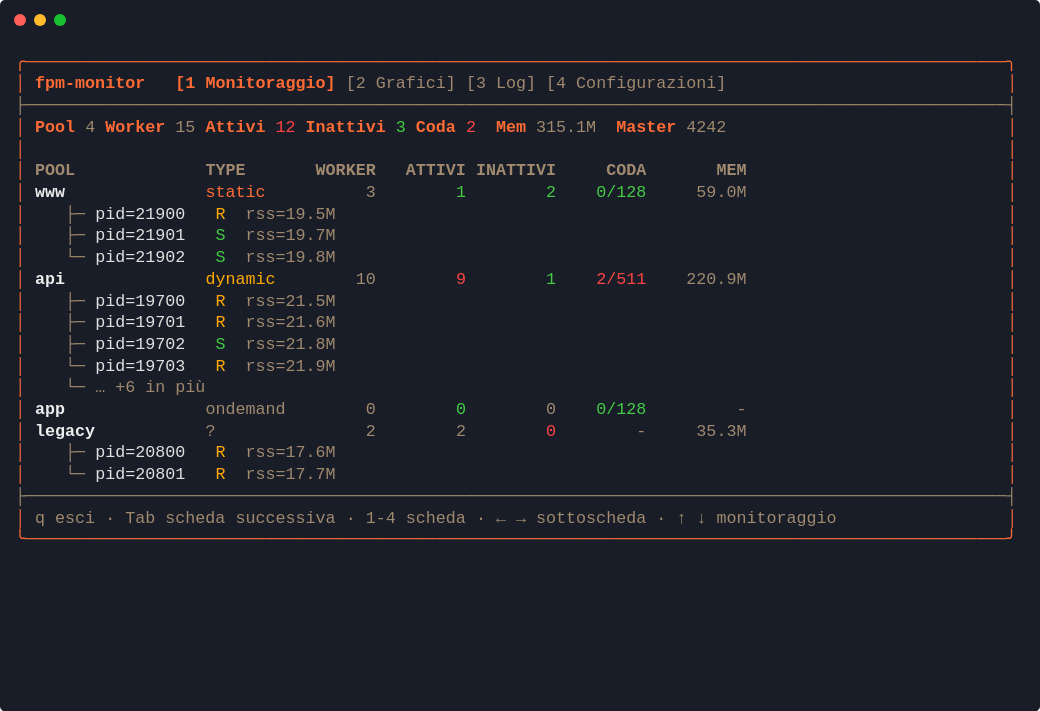
t = 0.00 s
t = 1.79 s: frame unchanged from t = 0.00 s, image omitted
t = 3.57 s: frame unchanged from t = 0.00 s, image omitted
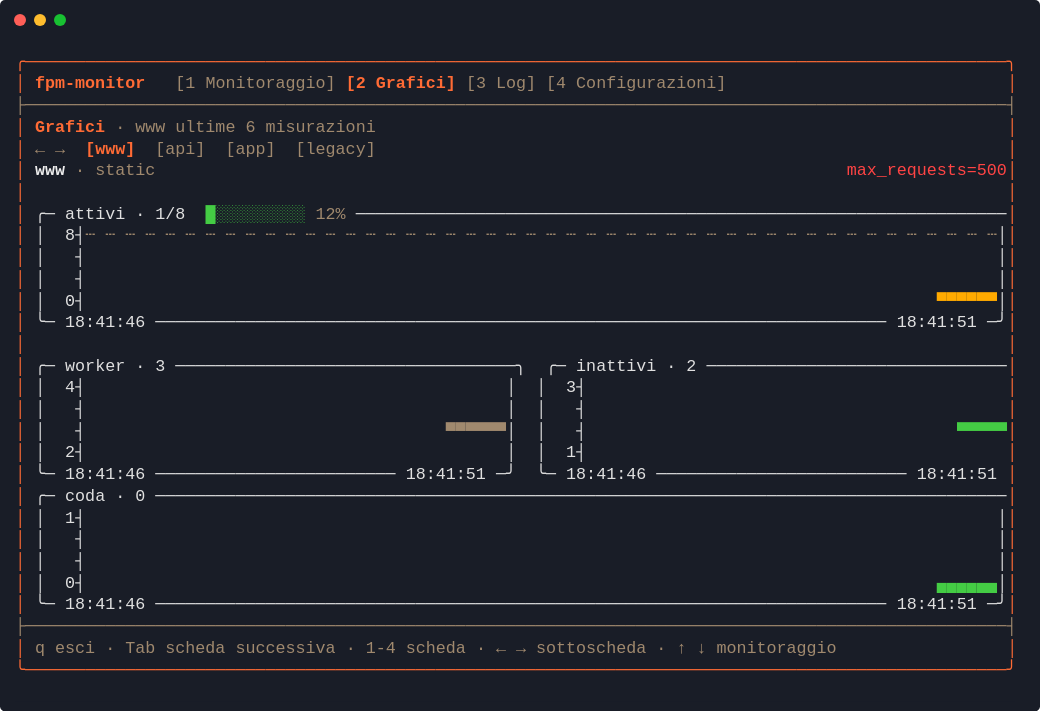
t = 5.07 s
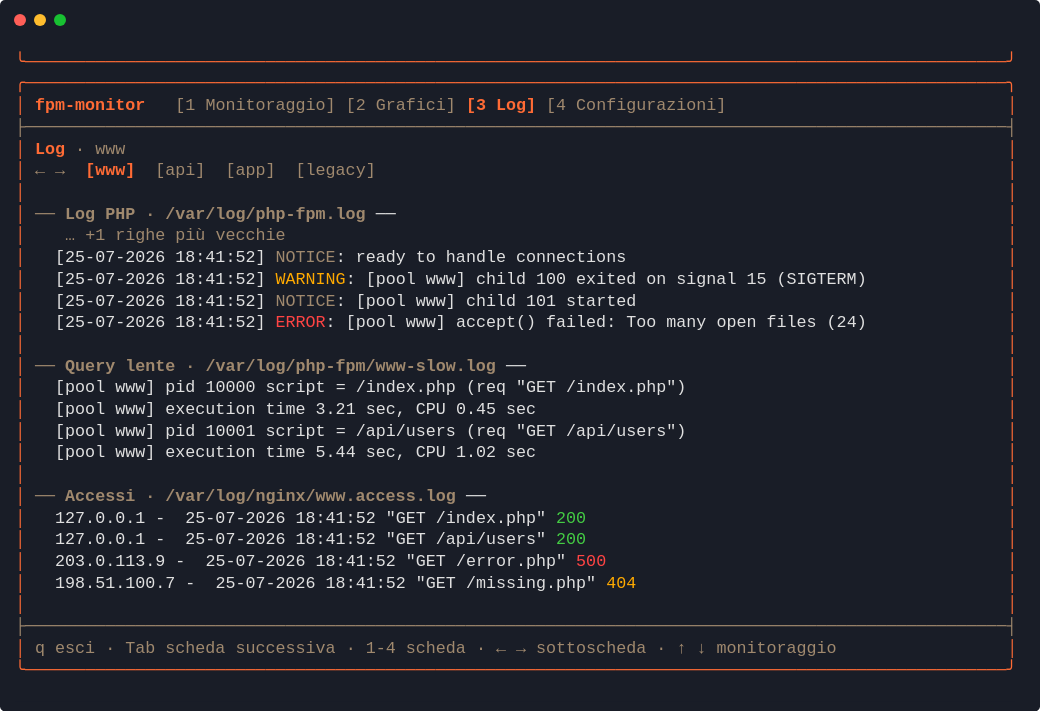
t = 6.60 s
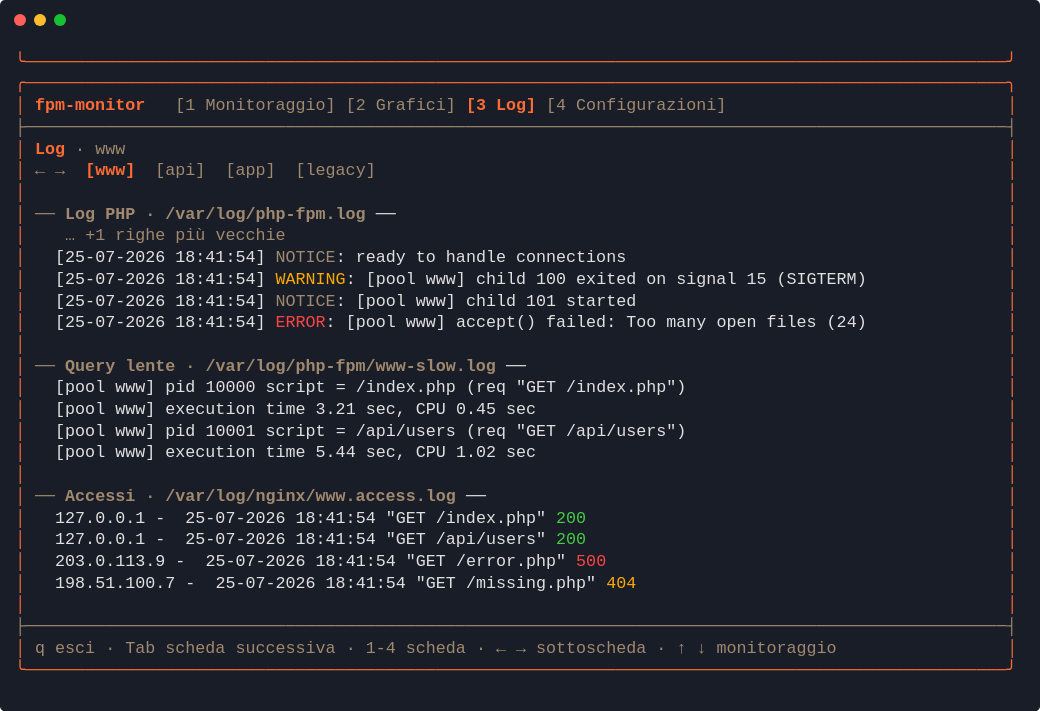
t = 8.34 s

The animated SVG that drew these frames (rendered in a browser with its animation timeline set to each time). Animation: 1 CSS @keyframes rule; frames cover the first 8.34 s, repeats indefinitely.

<svg xmlns="http://www.w3.org/2000/svg" xmlns:xlink="http://www.w3.org/1999/xlink" width="1040" height="711.3"><rect width="1040" height="711.3" rx="5" ry="5" class="a"/><svg y="0%" x="0%"><circle cx="20" cy="20" r="6" fill="#ff5f58"/><circle cx="40" cy="20" r="6" fill="#ffbd2e"/><circle cx="60" cy="20" r="6" fill="#18c132"/></svg><svg height="651.3" viewBox="0 0 100 65.13" width="1000" x="15" xmlns="http://www.w3.org/2000/svg" xmlns:xlink="http://www.w3.org/1999/xlink" y="50"><style>@keyframes q{0%{transform:translateX(-200px)}32.4%{transform:translateX(-300px)}37.1%{transform:translateX(-400px)}46%{transform:translateX(-500px)}55%{transform:translateX(-600px)}55.4%{transform:translateX(-700px)}64.2%{transform:translateX(-800px)}73.5%{transform:translateX(-900px)}77.7%{transform:translateX(-1000px)}to{transform:translateX(-1100px)}}.a{fill:rgb(25,29,39,242)}.f,.g{fill:#ff6b35;white-space:pre}.g{fill:#a0896e}.h{fill:#ff6b35;font-weight:700}.h,.i,.j,.k{white-space:pre}.i{fill:#ededed;font-weight:700}.j,.k{fill:#f44}.k{fill:#e0e0e0}.l{fill:#4c4}.l,.m,.n{white-space:pre}.m{fill:#a0896e;font-weight:700}.n{fill:#fa0}</style><g font-family="Monaco,Consolas,Menlo,'Bitstream Vera Sans Mono','Powerline Symbols',monospace" font-size="1.67"><defs><symbol id="1"><text y="1.67" class="f">╭──────────────────────────────────────────────────────────────────────────────────────────────────╮</text></symbol><symbol id="2"><text y="1.67" class="g">├──────────────────────────────────────────────────────────────────────────────────────────────────┤</text></symbol><symbol id="3"><text y="1.67" class="f">│</text><text x="99.198" y="1.67" class="f">│</text></symbol><symbol id="4"><text y="1.67" class="f">│</text><text x="2.004" y="1.67" class="g">q</text><text x="4.008" y="1.67" class="g">esci</text><text x="9.018" y="1.67" class="g">·</text><text x="11.022" y="1.67" class="g">Tab</text><text x="15.03" y="1.67" class="g">scheda</text><text x="22.044" y="1.67" class="g">successiva</text><text x="33.066" y="1.67" class="g">·</text><text x="35.07" y="1.67" class="g">1-4</text><text x="39.078" y="1.67" class="g">scheda</text><text x="46.092" y="1.67" class="g">·</text><text x="48.096" y="1.67" class="g">←</text><text x="50.1" y="1.67" class="g">→</text><text x="52.104" y="1.67" class="g">sottoscheda</text><text x="64.128" y="1.67" class="g">·</text><text x="66.132" y="1.67" class="g">↑</text><text x="68.136" y="1.67" class="g">↓</text><text x="70.14" y="1.67" class="g">monitoraggio</text><text x="99.198" y="1.67" class="f">│</text></symbol><symbol id="5"><text y="1.67" class="f">╰──────────────────────────────────────────────────────────────────────────────────────────────────╯</text></symbol><symbol id="6"><text y="1.67" class="f">│</text><text x="2.004" y="1.67" class="h">fpm-monitor</text><text x="16.032" y="1.67" class="g">[1</text><text x="19.038" y="1.67" class="g">Monitoraggio]</text><text x="33.066" y="1.67" class="h">[2</text><text x="36.072" y="1.67" class="h">Grafici]</text><text x="45.09" y="1.67" class="g">[3</text><text x="48.096" y="1.67" class="g">Log]</text><text x="53.106" y="1.67" class="g">[4</text><text x="56.112" y="1.67" class="g">Configurazioni]</text><text x="99.198" y="1.67" class="f">│</text></symbol><symbol id="7"><text y="1.67" class="f">│</text><text x="2.004" y="1.67" class="g">←</text><text x="4.008" y="1.67" class="g">→</text><text x="7.014" y="1.67" class="h">[www]</text><text x="14.028" y="1.67" class="g">[api]</text><text x="21.042" y="1.67" class="g">[app]</text><text x="28.056" y="1.67" class="g">[legacy]</text><text x="99.198" y="1.67" class="f">│</text></symbol><symbol id="8"><text y="1.67" class="f">│</text><text x="2.004" y="1.67" class="i">www</text><text x="6.012" y="1.67" class="g">·</text><text x="8.016" y="1.67" class="g">static</text><text x="83.166" y="1.67" class="j">max_requests=500</text><text x="99.198" y="1.67" class="f">│</text></symbol><symbol id="9"><text y="1.67" class="f">│</text><text x="2.004" y="1.67" class="k">╭─</text><text x="5.01" y="1.67" class="k">attivi</text><text x="12.024" y="1.67" class="k">·</text><text x="14.028" y="1.67" class="k">1/8</text><text x="19.038" y="1.67" class="l">█░░░░░░░░░</text><text x="30.06" y="1.67" class="g">12%</text><text x="34.068" y="1.67" class="k">─────────────────────────────────────────────────────────────────</text><text x="99.198" y="1.67" class="f">│</text></symbol><symbol id="10"><text y="1.67" class="f">│</text><text x="2.004" y="1.67" class="k">│</text><text x="5.01" y="1.67" class="k">8┤</text><text x="7.014" y="1.67" class="g">┄</text><text x="9.018" y="1.67" class="g">┄</text><text x="11.022" y="1.67" class="g">┄</text><text x="13.026" y="1.67" class="g">┄</text><text x="15.03" y="1.67" class="g">┄</text><text x="17.034" y="1.67" class="g">┄</text><text x="19.038" y="1.67" class="g">┄</text><text x="21.042" y="1.67" class="g">┄</text><text x="23.046" y="1.67" class="g">┄</text><text x="25.05" y="1.67" class="g">┄</text><text x="27.054" y="1.67" class="g">┄</text><text x="29.058" y="1.67" class="g">┄</text><text x="31.062" y="1.67" class="g">┄</text><text x="33.066" y="1.67" class="g">┄</text><text x="35.07" y="1.67" class="g">┄</text><text x="37.074" y="1.67" class="g">┄</text><text x="39.078" y="1.67" class="g">┄</text><text x="41.082" y="1.67" class="g">┄</text><text x="43.086" y="1.67" class="g">┄</text><text x="45.09" y="1.67" class="g">┄</text><text x="47.094" y="1.67" class="g">┄</text><text x="49.098" y="1.67" class="g">┄</text><text x="51.102" y="1.67" class="g">┄</text><text x="53.106" y="1.67" class="g">┄</text><text x="55.11" y="1.67" class="g">┄</text><text x="57.114" y="1.67" class="g">┄</text><text x="59.118" y="1.67" class="g">┄</text><text x="61.122" y="1.67" class="g">┄</text><text x="63.126" y="1.67" class="g">┄</text><text x="65.13" y="1.67" class="g">┄</text><text x="67.134" y="1.67" class="g">┄</text><text x="69.138" y="1.67" class="g">┄</text><text x="71.142" y="1.67" class="g">┄</text><text x="73.146" y="1.67" class="g">┄</text><text x="75.15" y="1.67" class="g">┄</text><text x="77.154" y="1.67" class="g">┄</text><text x="79.158" y="1.67" class="g">┄</text><text x="81.162" y="1.67" class="g">┄</text><text x="83.166" y="1.67" class="g">┄</text><text x="85.17" y="1.67" class="g">┄</text><text x="87.174" y="1.67" class="g">┄</text><text x="89.178" y="1.67" class="g">┄</text><text x="91.182" y="1.67" class="g">┄</text><text x="93.186" y="1.67" class="g">┄</text><text x="95.19" y="1.67" class="g">┄</text><text x="97.194" y="1.67" class="g">┄</text><text x="98.196" y="1.67" class="k">│</text><text x="99.198" y="1.67" class="f">│</text></symbol><symbol id="11"><text y="1.67" class="f">│</text><text x="2.004" y="1.67" class="k">│</text><text x="6.012" y="1.67" class="k">┤</text><text x="98.196" y="1.67" class="k">│</text><text x="99.198" y="1.67" class="f">│</text></symbol><symbol id="12"><text y="1.67" class="f">│</text><text x="2.004" y="1.67" class="k">╰─</text><text x="5.01" y="1.67" class="k">18:41:46</text><text x="14.028" y="1.67" class="k">─────────────────────────────────────────────────────────────────────────</text><text x="88.176" y="1.67" class="k">18:41:49</text><text x="97.194" y="1.67" class="k">─╯</text><text x="99.198" y="1.67" class="f">│</text></symbol><symbol id="13"><text y="1.67" class="f">│</text><text x="2.004" y="1.67" class="k">╭─</text><text x="5.01" y="1.67" class="k">worker</text><text x="12.024" y="1.67" class="k">·</text><text x="14.028" y="1.67" class="k">3</text><text x="16.032" y="1.67" class="k">──────────────────────────────────╮</text><text x="53.106" y="1.67" class="k">╭─</text><text x="56.112" y="1.67" class="k">inattivi</text><text x="65.13" y="1.67" class="k">·</text><text x="67.134" y="1.67" class="k">2</text><text x="69.138" y="1.67" class="k">──────────────────────────────</text><text x="99.198" y="1.67" class="f">│</text></symbol><symbol id="14"><text y="1.67" class="f">│</text><text x="2.004" y="1.67" class="k">│</text><text x="5.01" y="1.67" class="k">4┤</text><text x="49.098" y="1.67" class="k">│</text><text x="52.104" y="1.67" class="k">│</text><text x="55.11" y="1.67" class="k">3┤</text><text x="99.198" y="1.67" class="f">│</text></symbol><symbol id="15"><text y="1.67" class="f">│</text><text x="2.004" y="1.67" class="k">│</text><text x="6.012" y="1.67" class="k">┤</text><text x="49.098" y="1.67" class="k">│</text><text x="52.104" y="1.67" class="k">│</text><text x="56.112" y="1.67" class="k">┤</text><text x="99.198" y="1.67" class="f">│</text></symbol><symbol id="16"><text y="1.67" class="f">│</text><text x="2.004" y="1.67" class="k">│</text><text x="5.01" y="1.67" class="k">2┤</text><text x="49.098" y="1.67" class="k">│</text><text x="52.104" y="1.67" class="k">│</text><text x="55.11" y="1.67" class="k">1┤</text><text x="99.198" y="1.67" class="f">│</text></symbol><symbol id="17"><text y="1.67" class="f">│</text><text x="2.004" y="1.67" class="k">╭─</text><text x="5.01" y="1.67" class="k">coda</text><text x="10.02" y="1.67" class="k">·</text><text x="12.024" y="1.67" class="k">0</text><text x="14.028" y="1.67" class="k">─────────────────────────────────────────────────────────────────────────────────────</text><text x="99.198" y="1.67" class="f">│</text></symbol><symbol id="18"><text y="1.67" class="f">│</text><text x="2.004" y="1.67" class="k">│</text><text x="5.01" y="1.67" class="k">1┤</text><text x="98.196" y="1.67" class="k">│</text><text x="99.198" y="1.67" class="f">│</text></symbol><symbol id="19"><text y="1.67" class="f">│</text><text x="2.004" y="1.67" class="k">╰─</text><text x="5.01" y="1.67" class="k">18:41:46</text><text x="14.028" y="1.67" class="k">─────────────────────────────────────────────────────────────────────────</text><text x="88.176" y="1.67" class="k">18:41:50</text><text x="97.194" y="1.67" class="k">─╯</text><text x="99.198" y="1.67" class="f">│</text></symbol><symbol id="20"><text y="1.67" class="f">│</text><text x="2.004" y="1.67" class="k">╰─</text><text x="5.01" y="1.67" class="k">18:41:46</text><text x="14.028" y="1.67" class="k">─────────────────────────────────────────────────────────────────────────</text><text x="88.176" y="1.67" class="k">18:41:51</text><text x="97.194" y="1.67" class="k">─╯</text><text x="99.198" y="1.67" class="f">│</text></symbol><symbol id="21"><text y="1.67" class="f">│</text><text x="2.004" y="1.67" class="h">fpm-monitor</text><text x="16.032" y="1.67" class="g">[1</text><text x="19.038" y="1.67" class="g">Monitoraggio]</text><text x="33.066" y="1.67" class="g">[2</text><text x="36.072" y="1.67" class="g">Grafici]</text><text x="45.09" y="1.67" class="h">[3</text><text x="48.096" y="1.67" class="h">Log]</text><text x="53.106" y="1.67" class="g">[4</text><text x="56.112" y="1.67" class="g">Configurazioni]</text><text x="99.198" y="1.67" class="f">│</text></symbol><symbol id="22"><text y="1.67" class="f">│</text><text x="2.004" y="1.67" class="h">Log</text><text x="6.012" y="1.67" class="g">·</text><text x="8.016" y="1.67" class="g">www</text><text x="99.198" y="1.67" class="f">│</text></symbol><symbol id="23"><text y="1.67" class="f">│</text><text x="2.004" y="1.67" class="m">──</text><text x="5.01" y="1.67" class="m">Log</text><text x="9.018" y="1.67" class="m">PHP</text><text x="13.026" y="1.67" class="m">·</text><text x="15.03" y="1.67" class="m">/var/log/php-fpm.log</text><text x="36.072" y="1.67" class="k">──</text><text x="99.198" y="1.67" class="f">│</text></symbol><symbol id="24"><text y="1.67" class="f">│</text><text x="5.01" y="1.67" class="g">…</text><text x="7.014" y="1.67" class="g">+1</text><text x="10.02" y="1.67" class="g">righe</text><text x="16.032" y="1.67" class="g">più</text><text x="20.04" y="1.67" class="g">vecchie</text><text x="99.198" y="1.67" class="f">│</text></symbol><symbol id="25"><text y="1.67" class="f">│</text><text x="2.004" y="1.67" class="m">──</text><text x="5.01" y="1.67" class="m">Query</text><text x="11.022" y="1.67" class="m">lente</text><text x="17.034" y="1.67" class="m">·</text><text x="19.038" y="1.67" class="m">/var/log/php-fpm/www-slow.log</text><text x="49.098" y="1.67" class="k">──</text><text x="99.198" y="1.67" class="f">│</text></symbol><symbol id="26"><text y="1.67" class="f">│</text><text x="4.008" y="1.67" class="k">[pool</text><text x="10.02" y="1.67" class="k">www]</text><text x="15.03" y="1.67" class="k">pid</text><text x="19.038" y="1.67" class="k">10000</text><text x="25.05" y="1.67" class="k">script</text><text x="32.064" y="1.67" class="k">=</text><text x="34.068" y="1.67" class="k">/index.php</text><text x="45.09" y="1.67" class="k">(req</text><text x="50.1" y="1.67" class="k">&quot;GET</text><text x="55.11" y="1.67" class="k">/index.php&quot;)</text><text x="99.198" y="1.67" class="f">│</text></symbol><symbol id="27"><text y="1.67" class="f">│</text><text x="4.008" y="1.67" class="k">[pool</text><text x="10.02" y="1.67" class="k">www]</text><text x="15.03" y="1.67" class="k">execution</text><text x="25.05" y="1.67" class="k">time</text><text x="30.06" y="1.67" class="k">3.21</text><text x="35.07" y="1.67" class="k">sec,</text><text x="40.08" y="1.67" class="k">CPU</text><text x="44.088" y="1.67" class="k">0.45</text><text x="49.098" y="1.67" class="k">sec</text><text x="99.198" y="1.67" class="f">│</text></symbol><symbol id="28"><text y="1.67" class="f">│</text><text x="4.008" y="1.67" class="k">[pool</text><text x="10.02" y="1.67" class="k">www]</text><text x="15.03" y="1.67" class="k">pid</text><text x="19.038" y="1.67" class="k">10001</text><text x="25.05" y="1.67" class="k">script</text><text x="32.064" y="1.67" class="k">=</text><text x="34.068" y="1.67" class="k">/api/users</text><text x="45.09" y="1.67" class="k">(req</text><text x="50.1" y="1.67" class="k">&quot;GET</text><text x="55.11" y="1.67" class="k">/api/users&quot;)</text><text x="99.198" y="1.67" class="f">│</text></symbol><symbol id="29"><text y="1.67" class="f">│</text><text x="4.008" y="1.67" class="k">[pool</text><text x="10.02" y="1.67" class="k">www]</text><text x="15.03" y="1.67" class="k">execution</text><text x="25.05" y="1.67" class="k">time</text><text x="30.06" y="1.67" class="k">5.44</text><text x="35.07" y="1.67" class="k">sec,</text><text x="40.08" y="1.67" class="k">CPU</text><text x="44.088" y="1.67" class="k">1.02</text><text x="49.098" y="1.67" class="k">sec</text><text x="99.198" y="1.67" class="f">│</text></symbol><symbol id="30"><text y="1.67" class="f">│</text><text x="2.004" y="1.67" class="m">──</text><text x="5.01" y="1.67" class="m">Accessi</text><text x="13.026" y="1.67" class="m">·</text><text x="15.03" y="1.67" class="m">/var/log/nginx/www.access.log</text><text x="45.09" y="1.67" class="k">──</text><text x="99.198" y="1.67" class="f">│</text></symbol><symbol id="31"><text y="1.67" class="f">│</text><text x="4.008" y="1.67" class="k">[25-07-2026</text><text x="16.032" y="1.67" class="k">18:41:54]</text><text x="26.052" y="1.67" class="j">ERROR</text><text x="31.062" y="1.67" class="k">:</text><text x="33.066" y="1.67" class="k">[pool</text><text x="39.078" y="1.67" class="k">www]</text><text x="44.088" y="1.67" class="k">accept()</text><text x="53.106" y="1.67" class="k">failed:</text><text x="61.122" y="1.67" class="k">Too</text><text x="65.13" y="1.67" class="k">many</text><text x="70.14" y="1.67" class="k">open</text><text x="75.15" y="1.67" class="k">files</text><text x="81.162" y="1.67" class="k">(24)</text><text x="99.198" y="1.67" class="f">│</text></symbol><symbol id="32"><text y="1.67" class="f">│</text><text x="4.008" y="1.67" class="k">127.0.0.1</text><text x="14.028" y="1.67" class="k">-</text><text x="17.034" y="1.67" class="k">25-07-2026</text><text x="28.056" y="1.67" class="k">18:41:54</text><text x="37.074" y="1.67" class="k">&quot;GET</text><text x="42.084" y="1.67" class="k">/index.php&quot;</text><text x="54.108" y="1.67" class="l">200</text><text x="99.198" y="1.67" class="f">│</text></symbol><symbol id="33"><text y="1.67" class="f">│</text><text x="4.008" y="1.67" class="k">127.0.0.1</text><text x="14.028" y="1.67" class="k">-</text><text x="17.034" y="1.67" class="k">25-07-2026</text><text x="28.056" y="1.67" class="k">18:41:54</text><text x="37.074" y="1.67" class="k">&quot;GET</text><text x="42.084" y="1.67" class="k">/api/users&quot;</text><text x="54.108" y="1.67" class="l">200</text><text x="99.198" y="1.67" class="f">│</text></symbol><symbol id="34"><text y="1.67" class="f">│</text><text x="4.008" y="1.67" class="k">203.0.113.9</text><text x="16.032" y="1.67" class="k">-</text><text x="19.038" y="1.67" class="k">25-07-2026</text><text x="30.06" y="1.67" class="k">18:41:54</text><text x="39.078" y="1.67" class="k">&quot;GET</text><text x="44.088" y="1.67" class="k">/error.php&quot;</text><text x="56.112" y="1.67" class="j">500</text><text x="99.198" y="1.67" class="f">│</text></symbol><symbol id="35"><text y="1.67" class="f">│</text><text x="4.008" y="1.67" class="k">198.51.100.7</text><text x="17.034" y="1.67" class="k">-</text><text x="20.04" y="1.67" class="k">25-07-2026</text><text x="31.062" y="1.67" class="k">18:41:54</text><text x="40.08" y="1.67" class="k">&quot;GET</text><text x="45.09" y="1.67" class="k">/missing.php&quot;</text><text x="59.118" y="1.67" class="n">404</text><text x="99.198" y="1.67" class="f">│</text></symbol><symbol id="36"><text y="1.67" class="f">│</text><text x="2.004" y="1.67" class="h">fpm-monitor</text><text x="16.032" y="1.67" class="g">[1</text><text x="19.038" y="1.67" class="g">Monitoraggio]</text><text x="33.066" y="1.67" class="g">[2</text><text x="36.072" y="1.67" class="g">Grafici]</text><text x="45.09" y="1.67" class="g">[3</text><text x="48.096" y="1.67" class="g">Log]</text><text x="53.106" y="1.67" class="h">[4</text><text x="56.112" y="1.67" class="h">Configurazioni]</text><text x="99.198" y="1.67" class="f">│</text></symbol><symbol id="37"><text y="1.67" class="f">│</text><text x="2.004" y="1.67" class="h">Configurazioni</text><text x="17.034" y="1.67" class="h">pool</text><text x="99.198" y="1.67" class="f">│</text></symbol><symbol id="38"><text y="1.67" class="f">│</text><text x="2.004" y="1.67" class="g">←</text><text x="4.008" y="1.67" class="g">→</text><text x="7.014" y="1.67" class="h">[global]</text><text x="17.034" y="1.67" class="g">[api]</text><text x="24.048" y="1.67" class="g">[app]</text><text x="31.062" y="1.67" class="g">[www]</text><text x="99.198" y="1.67" class="f">│</text></symbol><symbol id="39"><text y="1.67" class="f">│</text><text x="2.004" y="1.67" class="m">──</text><text x="5.01" y="1.67" class="m">global</text><text x="12.024" y="1.67" class="m">──</text><text x="99.198" y="1.67" class="f">│</text></symbol><symbol id="40"><text y="1.67" class="f">│</text><text x="4.008" y="1.67" class="g">pid.file</text><text x="13.026" y="1.67" class="k">=</text><text x="15.03" y="1.67" class="k">/run/php-fpm.pid</text><text x="99.198" y="1.67" class="f">│</text></symbol><symbol id="a"><path fill="transparent" d="M0 0h100v30H0z"/></symbol><symbol id="b"><path fill="#929292" d="M0 0h1.102v2.171H0z"/></symbol></defs><path class="a" d="M0 0h100v65.13H0z"/><g style="animation-duration:11.028s;animation-iteration-count:infinite;animation-name:q;animation-timing-function:steps(1,end)"><svg width="1200"><svg><use xlink:href="#a"/><use xlink:href="#b" x="-.004"/></svg><svg x="100"><use xlink:href="#a"/></svg><svg x="200"><use xlink:href="#a"/><use xlink:href="#1"/><text y="3.841" class="f">│</text><text x="2.004" y="3.841" class="h">fpm-monitor</text><text x="16.032" y="3.841" class="h">[1</text><text x="19.038" y="3.841" class="h">Monitoraggio]</text><text x="33.066" y="3.841" class="g">[2</text><text x="36.072" y="3.841" class="g">Grafici]</text><text x="45.09" y="3.841" class="g">[3</text><text x="48.096" y="3.841" class="g">Log]</text><text x="53.106" y="3.841" class="g">[4</text><text x="56.112" y="3.841" class="g">Configurazioni]</text><text x="99.198" y="3.841" class="f">│</text><use xlink:href="#2" y="4.342"/><text y="8.183" class="f">│</text><text x="2.004" y="8.183" class="h">Pool</text><text x="7.014" y="8.183" class="g">4</text><text x="9.018" y="8.183" class="h">Worker</text><text x="16.032" y="8.183" class="g">15</text><text x="19.038" y="8.183" class="h">Attivi</text><text x="26.052" y="8.183" class="j">12</text><text x="29.058" y="8.183" class="h">Inattivi</text><text x="38.076" y="8.183" class="l">3</text><text x="40.08" y="8.183" class="h">Coda</text><text x="45.09" y="8.183" class="j">2</text><text x="48.096" y="8.183" class="h">Mem</text><text x="52.104" y="8.183" class="g">315.1M</text><text x="60.12" y="8.183" class="h">Master</text><text x="67.134" y="8.183" class="g">4242</text><text x="99.198" y="8.183" class="f">│</text><use xlink:href="#3" y="8.684"/><text y="12.525" class="f">│</text><text x="2.004" y="12.525" class="m">POOL</text><text x="19.038" y="12.525" class="m">TYPE</text><text x="30.06" y="12.525" class="m">WORKER</text><text x="39.078" y="12.525" class="m">ATTIVI</text><text x="46.092" y="12.525" class="m">INATTIVI</text><text x="59.118" y="12.525" class="m">CODA</text><text x="70.14" y="12.525" class="m">MEM</text><text x="99.198" y="12.525" class="f">│</text><text y="14.696" class="f">│</text><text x="2.004" y="14.696" class="i">www</text><text x="19.038" y="14.696" class="f">static</text><text x="35.07" y="14.696" class="g">3</text><text x="44.088" y="14.696" class="l">1</text><text x="53.106" y="14.696" class="l">2</text><text x="58.116" y="14.696" class="l">0/128</text><text x="68.136" y="14.696" class="g">59.0M</text><text x="99.198" y="14.696" class="f">│</text><text y="16.867" class="f">│</text><text x="5.01" y="16.867" class="g">├─</text><text x="8.016" y="16.867" class="k">pid=21900</text><text x="20.04" y="16.867" class="n">R</text><text x="23.046" y="16.867" class="g">rss=19.5M</text><text x="99.198" y="16.867" class="f">│</text><text y="19.038" class="f">│</text><text x="5.01" y="19.038" class="g">├─</text><text x="8.016" y="19.038" class="k">pid=21901</text><text x="20.04" y="19.038" class="l">S</text><text x="23.046" y="19.038" class="g">rss=19.7M</text><text x="99.198" y="19.038" class="f">│</text><text y="21.209" class="f">│</text><text x="5.01" y="21.209" class="g">└─</text><text x="8.016" y="21.209" class="k">pid=21902</text><text x="20.04" y="21.209" class="l">S</text><text x="23.046" y="21.209" class="g">rss=19.8M</text><text x="99.198" y="21.209" class="f">│</text><text y="23.38" class="f">│</text><text x="2.004" y="23.38" class="i">api</text><text x="19.038" y="23.38" class="n">dynamic</text><text x="34.068" y="23.38" class="g">10</text><text x="44.088" y="23.38" class="j">9</text><text x="53.106" y="23.38" class="l">1</text><text x="58.116" y="23.38" class="j">2/511</text><text x="67.134" y="23.38" class="g">220.9M</text><text x="99.198" y="23.38" class="f">│</text><text y="25.551" class="f">│</text><text x="5.01" y="25.551" class="g">├─</text><text x="8.016" y="25.551" class="k">pid=19700</text><text x="20.04" y="25.551" class="n">R</text><text x="23.046" y="25.551" class="g">rss=21.5M</text><text x="99.198" y="25.551" class="f">│</text><text y="27.722" class="f">│</text><text x="5.01" y="27.722" class="g">├─</text><text x="8.016" y="27.722" class="k">pid=19701</text><text x="20.04" y="27.722" class="n">R</text><text x="23.046" y="27.722" class="g">rss=21.6M</text><text x="99.198" y="27.722" class="f">│</text><text y="29.893" class="f">│</text><text x="5.01" y="29.893" class="g">├─</text><text x="8.016" y="29.893" class="k">pid=19702</text><text x="20.04" y="29.893" class="l">S</text><text x="23.046" y="29.893" class="g">rss=21.8M</text><text x="99.198" y="29.893" class="f">│</text><text y="32.064" class="f">│</text><text x="5.01" y="32.064" class="g">└─</text><text x="8.016" y="32.064" class="k">pid=19703</text><text x="20.04" y="32.064" class="n">R</text><text x="23.046" y="32.064" class="g">rss=21.9M</text><text x="99.198" y="32.064" class="f">│</text><text y="34.235" class="f">│</text><text x="5.01" y="34.235" class="g">└─</text><text x="8.016" y="34.235" class="g">…</text><text x="10.02" y="34.235" class="g">+6</text><text x="13.026" y="34.235" class="g">in</text><text x="16.032" y="34.235" class="g">più</text><text x="99.198" y="34.235" class="f">│</text><text y="36.406" class="f">│</text><text x="2.004" y="36.406" class="i">app</text><text x="19.038" y="36.406" class="g">ondemand</text><text x="35.07" y="36.406" class="g">0</text><text x="44.088" y="36.406" class="l">0</text><text x="53.106" y="36.406" class="g">0</text><text x="58.116" y="36.406" class="l">0/128</text><text x="72.144" y="36.406" class="g">-</text><text x="99.198" y="36.406" class="f">│</text><text y="38.577" class="f">│</text><text x="2.004" y="38.577" class="i">legacy</text><text x="19.038" y="38.577" class="g">?</text><text x="35.07" y="38.577" class="g">2</text><text x="44.088" y="38.577" class="g">2</text><text x="53.106" y="38.577" class="j">0</text><text x="62.124" y="38.577" class="g">-</text><text x="68.136" y="38.577" class="g">35.3M</text><text x="99.198" y="38.577" class="f">│</text><text y="40.748" class="f">│</text><text x="5.01" y="40.748" class="g">├─</text><text x="8.016" y="40.748" class="k">pid=20800</text><text x="20.04" y="40.748" class="n">R</text><text x="23.046" y="40.748" class="g">rss=17.6M</text><text x="99.198" y="40.748" class="f">│</text><text y="42.919" class="f">│</text><text x="5.01" y="42.919" class="g">└─</text><text x="8.016" y="42.919" class="k">pid=20801</text><text x="20.04" y="42.919" class="n">R</text><text x="23.046" y="42.919" class="g">rss=17.7M</text><text x="99.198" y="42.919" class="f">│</text><use xlink:href="#2" y="43.42"/><use xlink:href="#4" y="45.591"/><use xlink:href="#5" y="47.762"/></svg><svg x="300"><use xlink:href="#a"/><use xlink:href="#1"/><use xlink:href="#6" y="2.171"/><use xlink:href="#2" y="4.342"/><text y="8.183" class="f">│</text><text x="2.004" y="8.183" class="h">Grafici</text><text x="10.02" y="8.183" class="g">·</text><text x="12.024" y="8.183" class="g">www</text><text x="16.032" y="8.183" class="g">ultime</text><text x="23.046" y="8.183" class="g">4</text><text x="25.05" y="8.183" class="g">misurazioni</text><text x="99.198" y="8.183" class="f">│</text><use xlink:href="#7" y="8.684"/><use xlink:href="#8" y="10.855"/><use xlink:href="#3" y="13.026"/><use xlink:href="#9" y="15.197"/><use xlink:href="#10" y="17.368"/><use xlink:href="#11" y="19.539"/><use xlink:href="#11" y="21.71"/><text y="25.551" class="f">│</text><text x="2.004" y="25.551" class="k">│</text><text x="5.01" y="25.551" class="k">0┤</text><text x="94.188" y="25.551" class="n">▀▀▀▀</text><text x="98.196" y="25.551" class="k">│</text><text x="99.198" y="25.551" class="f">│</text><use xlink:href="#12" y="26.052"/><use xlink:href="#3" y="28.223"/><use xlink:href="#13" y="30.394"/><use xlink:href="#14" y="32.565"/><use xlink:href="#15" y="34.736"/><text y="38.577" class="f">│</text><text x="2.004" y="38.577" class="k">│</text><text x="6.012" y="38.577" class="k">┤</text><text x="45.09" y="38.577" class="g">▀▀▀▀</text><text x="49.098" y="38.577" class="k">│</text><text x="52.104" y="38.577" class="k">│</text><text x="56.112" y="38.577" class="k">┤</text><text x="96.192" y="38.577" class="l">▀▀▀</text><text x="99.198" y="38.577" class="f">│</text><use xlink:href="#16" y="39.078"/><text y="42.919" class="f">│</text><text x="2.004" y="42.919" class="k">╰─</text><text x="5.01" y="42.919" class="k">18:41:46</text><text x="14.028" y="42.919" class="k">────────────────────────</text><text x="39.078" y="42.919" class="k">18:41:49</text><text x="48.096" y="42.919" class="k">─╯</text><text x="52.104" y="42.919" class="k">╰─</text><text x="55.11" y="42.919" class="k">18:41:46</text><text x="64.128" y="42.919" class="k">─────────────────────────</text><text x="90.18" y="42.919" class="k">18:41:49</text><text x="99.198" y="42.919" class="f">│</text><use xlink:href="#17" y="43.42"/><use xlink:href="#18" y="45.591"/><use xlink:href="#11" y="47.762"/><use xlink:href="#11" y="49.933"/><text y="53.774" class="f">│</text><text x="2.004" y="53.774" class="k">│</text><text x="5.01" y="53.774" class="k">0┤</text><text x="94.188" y="53.774" class="l">▄▄▄▄</text><text x="98.196" y="53.774" class="k">│</text><text x="99.198" y="53.774" class="f">│</text><use xlink:href="#12" y="54.275"/><use xlink:href="#2" y="56.446"/><use xlink:href="#4" y="58.617"/><use xlink:href="#5" y="60.788"/></svg><svg x="400"><use xlink:href="#a"/><use xlink:href="#1"/><use xlink:href="#6" y="2.171"/><use xlink:href="#2" y="4.342"/><text y="8.183" class="f">│</text><text x="2.004" y="8.183" class="h">Grafici</text><text x="10.02" y="8.183" class="g">·</text><text x="12.024" y="8.183" class="g">www</text><text x="16.032" y="8.183" class="g">ultime</text><text x="23.046" y="8.183" class="g">5</text><text x="25.05" y="8.183" class="g">misurazioni</text><text x="99.198" y="8.183" class="f">│</text><use xlink:href="#7" y="8.684"/><use xlink:href="#8" y="10.855"/><use xlink:href="#3" y="13.026"/><use xlink:href="#9" y="15.197"/><use xlink:href="#10" y="17.368"/><use xlink:href="#11" y="19.539"/><use xlink:href="#11" y="21.71"/><text y="25.551" class="f">│</text><text x="2.004" y="25.551" class="k">│</text><text x="5.01" y="25.551" class="k">0┤</text><text x="93.186" y="25.551" class="n">▀▀▀▀▀</text><text x="98.196" y="25.551" class="k">│</text><text x="99.198" y="25.551" class="f">│</text><use xlink:href="#19" y="26.052"/><use xlink:href="#3" y="28.223"/><use xlink:href="#13" y="30.394"/><use xlink:href="#14" y="32.565"/><use xlink:href="#15" y="34.736"/><text y="38.577" class="f">│</text><text x="2.004" y="38.577" class="k">│</text><text x="6.012" y="38.577" class="k">┤</text><text x="44.088" y="38.577" class="g">▀▀▀▀▀</text><text x="49.098" y="38.577" class="k">│</text><text x="52.104" y="38.577" class="k">│</text><text x="56.112" y="38.577" class="k">┤</text><text x="95.19" y="38.577" class="l">▀▀▀▀</text><text x="99.198" y="38.577" class="f">│</text><use xlink:href="#16" y="39.078"/><text y="42.919" class="f">│</text><text x="2.004" y="42.919" class="k">╰─</text><text x="5.01" y="42.919" class="k">18:41:46</text><text x="14.028" y="42.919" class="k">────────────────────────</text><text x="39.078" y="42.919" class="k">18:41:50</text><text x="48.096" y="42.919" class="k">─╯</text><text x="52.104" y="42.919" class="k">╰─</text><text x="55.11" y="42.919" class="k">18:41:46</text><text x="64.128" y="42.919" class="k">─────────────────────────</text><text x="90.18" y="42.919" class="k">18:41:50</text><text x="99.198" y="42.919" class="f">│</text><use xlink:href="#17" y="43.42"/><use xlink:href="#18" y="45.591"/><use xlink:href="#11" y="47.762"/><use xlink:href="#11" y="49.933"/><text y="53.774" class="f">│</text><text x="2.004" y="53.774" class="k">│</text><text x="5.01" y="53.774" class="k">0┤</text><text x="93.186" y="53.774" class="l">▄▄▄▄▄</text><text x="98.196" y="53.774" class="k">│</text><text x="99.198" y="53.774" class="f">│</text><use xlink:href="#19" y="54.275"/><use xlink:href="#2" y="56.446"/><use xlink:href="#4" y="58.617"/><use xlink:href="#5" y="60.788"/></svg><svg x="500"><use xlink:href="#a"/><use xlink:href="#1"/><use xlink:href="#6" y="2.171"/><use xlink:href="#2" y="4.342"/><text y="8.183" class="f">│</text><text x="2.004" y="8.183" class="h">Grafici</text><text x="10.02" y="8.183" class="g">·</text><text x="12.024" y="8.183" class="g">www</text><text x="16.032" y="8.183" class="g">ultime</text><text x="23.046" y="8.183" class="g">6</text><text x="25.05" y="8.183" class="g">misurazioni</text><text x="99.198" y="8.183" class="f">│</text><use xlink:href="#7" y="8.684"/><use xlink:href="#8" y="10.855"/><use xlink:href="#3" y="13.026"/><use xlink:href="#9" y="15.197"/><use xlink:href="#10" y="17.368"/><use xlink:href="#11" y="19.539"/><use xlink:href="#11" y="21.71"/><text y="25.551" class="f">│</text><text x="2.004" y="25.551" class="k">│</text><text x="5.01" y="25.551" class="k">0┤</text><text x="92.184" y="25.551" class="n">▀▀▀▀▀▀</text><text x="98.196" y="25.551" class="k">│</text><text x="99.198" y="25.551" class="f">│</text><use xlink:href="#20" y="26.052"/><use xlink:href="#3" y="28.223"/><use xlink:href="#13" y="30.394"/><use xlink:href="#14" y="32.565"/><use xlink:href="#15" y="34.736"/><text y="38.577" class="f">│</text><text x="2.004" y="38.577" class="k">│</text><text x="6.012" y="38.577" class="k">┤</text><text x="43.086" y="38.577" class="g">▀▀▀▀▀▀</text><text x="49.098" y="38.577" class="k">│</text><text x="52.104" y="38.577" class="k">│</text><text x="56.112" y="38.577" class="k">┤</text><text x="94.188" y="38.577" class="l">▀▀▀▀▀</text><text x="99.198" y="38.577" class="f">│</text><use xlink:href="#16" y="39.078"/><text y="42.919" class="f">│</text><text x="2.004" y="42.919" class="k">╰─</text><text x="5.01" y="42.919" class="k">18:41:46</text><text x="14.028" y="42.919" class="k">────────────────────────</text><text x="39.078" y="42.919" class="k">18:41:51</text><text x="48.096" y="42.919" class="k">─╯</text><text x="52.104" y="42.919" class="k">╰─</text><text x="55.11" y="42.919" class="k">18:41:46</text><text x="64.128" y="42.919" class="k">─────────────────────────</text><text x="90.18" y="42.919" class="k">18:41:51</text><text x="99.198" y="42.919" class="f">│</text><use xlink:href="#17" y="43.42"/><use xlink:href="#18" y="45.591"/><use xlink:href="#11" y="47.762"/><use xlink:href="#11" y="49.933"/><text y="53.774" class="f">│</text><text x="2.004" y="53.774" class="k">│</text><text x="5.01" y="53.774" class="k">0┤</text><text x="92.184" y="53.774" class="l">▄▄▄▄▄▄</text><text x="98.196" y="53.774" class="k">│</text><text x="99.198" y="53.774" class="f">│</text><use xlink:href="#20" y="54.275"/><use xlink:href="#2" y="56.446"/><use xlink:href="#4" y="58.617"/><use xlink:href="#5" y="60.788"/></svg><svg x="600"><use xlink:href="#a"/><use xlink:href="#5"/><use xlink:href="#1" y="2.171"/><use xlink:href="#21" y="4.342"/><use xlink:href="#2" y="6.513"/><use xlink:href="#22" y="8.684"/><use xlink:href="#7" y="10.855"/><use xlink:href="#3" y="13.026"/><use xlink:href="#23" y="15.197"/><use xlink:href="#24" y="17.368"/><text y="21.209" class="f">│</text><text x="4.008" y="21.209" class="k">[25-07-2026</text><text x="16.032" y="21.209" class="k">18:41:51]</text><text x="26.052" y="21.209" class="g">NOTICE</text><text x="32.064" y="21.209" class="k">:</text><text x="34.068" y="21.209" class="k">ready</text><text x="40.08" y="21.209" class="k">to</text><text x="43.086" y="21.209" class="k">handle</text><text x="50.1" y="21.209" class="k">connections</text><text x="99.198" y="21.209" class="f">│</text><text y="23.38" class="f">│</text><text x="4.008" y="23.38" class="k">[25-07-2026</text><text x="16.032" y="23.38" class="k">18:41:51]</text><text x="26.052" y="23.38" class="n">WARNING</text><text x="33.066" y="23.38" class="k">:</text><text x="35.07" y="23.38" class="k">[pool</text><text x="41.082" y="23.38" class="k">www]</text><text x="46.092" y="23.38" class="k">child</text><text x="52.104" y="23.38" class="k">100</text><text x="56.112" y="23.38" class="k">exited</text><text x="63.126" y="23.38" class="k">on</text><text x="66.132" y="23.38" class="k">signal</text><text x="73.146" y="23.38" class="k">15</text><text x="76.152" y="23.38" class="k">(SIGTERM)</text><text x="99.198" y="23.38" class="f">│</text><text y="25.551" class="f">│</text><text x="4.008" y="25.551" class="k">[25-07-2026</text><text x="16.032" y="25.551" class="k">18:41:51]</text><text x="26.052" y="25.551" class="g">NOTICE</text><text x="32.064" y="25.551" class="k">:</text><text x="34.068" y="25.551" class="k">[pool</text><text x="40.08" y="25.551" class="k">www]</text><text x="45.09" y="25.551" class="k">child</text><text x="51.102" y="25.551" class="k">101</text><text x="55.11" y="25.551" class="k">started</text><text x="99.198" y="25.551" class="f">│</text><text y="27.722" class="f">│</text><text x="4.008" y="27.722" class="k">[25-07-2026</text><text x="16.032" y="27.722" class="k">18:41:51]</text><text x="26.052" y="27.722" class="j">ERROR</text><text x="31.062" y="27.722" class="k">:</text><text x="33.066" y="27.722" class="k">[pool</text><text x="39.078" y="27.722" class="k">www]</text><text x="44.088" y="27.722" class="k">accept()</text><text x="53.106" y="27.722" class="k">failed:</text><text x="61.122" y="27.722" class="k">Too</text><text x="65.13" y="27.722" class="k">many</text><text x="70.14" y="27.722" class="k">open</text><text x="75.15" y="27.722" class="k">files</text><text x="81.162" y="27.722" class="k">(24)</text><text x="99.198" y="27.722" class="f">│</text><use xlink:href="#3" y="28.223"/><use xlink:href="#25" y="30.394"/><use xlink:href="#26" y="32.565"/><use xlink:href="#27" y="34.736"/><use xlink:href="#28" y="36.907"/><use xlink:href="#29" y="39.078"/><use xlink:href="#3" y="41.249"/><use xlink:href="#30" y="43.42"/><text y="47.261" class="f">│</text><text x="4.008" y="47.261" class="k">127.0.0.1</text><text x="14.028" y="47.261" class="k">-</text><text x="17.034" y="47.261" class="k">25-07-2026</text><text x="28.056" y="47.261" class="k">18:41:51</text><text x="37.074" y="47.261" class="k">&quot;GET</text><text x="42.084" y="47.261" class="k">/index.php&quot;</text><text x="54.108" y="47.261" class="l">200</text><text x="99.198" y="47.261" class="f">│</text><text y="49.432" class="f">│</text><text x="4.008" y="49.432" class="k">127.0.0.1</text><text x="14.028" y="49.432" class="k">-</text><text x="17.034" y="49.432" class="k">25-07-2026</text><text x="28.056" y="49.432" class="k">18:41:51</text><text x="37.074" y="49.432" class="k">&quot;GET</text><text x="42.084" y="49.432" class="k">/api/users&quot;</text><text x="54.108" y="49.432" class="l">200</text><text x="99.198" y="49.432" class="f">│</text><text y="51.603" class="f">│</text><text x="4.008" y="51.603" class="k">203.0.113.9</text><text x="16.032" y="51.603" class="k">-</text><text x="19.038" y="51.603" class="k">25-07-2026</text><text x="30.06" y="51.603" class="k">18:41:51</text><text x="39.078" y="51.603" class="k">&quot;GET</text><text x="44.088" y="51.603" class="k">/error.php&quot;</text><text x="56.112" y="51.603" class="j">500</text><text x="99.198" y="51.603" class="f">│</text><text y="53.774" class="f">│</text><text x="4.008" y="53.774" class="k">198.51.100.7</text><text x="17.034" y="53.774" class="k">-</text><text x="20.04" y="53.774" class="k">25-07-2026</text><text x="31.062" y="53.774" class="k">18:41:51</text><text x="40.08" y="53.774" class="k">&quot;GET</text><text x="45.09" y="53.774" class="k">/missing.php&quot;</text><text x="59.118" y="53.774" class="n">404</text><text x="99.198" y="53.774" class="f">│</text><use xlink:href="#3" y="54.275"/><use xlink:href="#2" y="56.446"/><use xlink:href="#4" y="58.617"/><use xlink:href="#5" y="60.788"/></svg><svg x="700"><use xlink:href="#a"/><use xlink:href="#5"/><use xlink:href="#1" y="2.171"/><use xlink:href="#21" y="4.342"/><use xlink:href="#2" y="6.513"/><use xlink:href="#22" y="8.684"/><use xlink:href="#7" y="10.855"/><use xlink:href="#3" y="13.026"/><use xlink:href="#23" y="15.197"/><use xlink:href="#24" y="17.368"/><text y="21.209" class="f">│</text><text x="4.008" y="21.209" class="k">[25-07-2026</text><text x="16.032" y="21.209" class="k">18:41:52]</text><text x="26.052" y="21.209" class="g">NOTICE</text><text x="32.064" y="21.209" class="k">:</text><text x="34.068" y="21.209" class="k">ready</text><text x="40.08" y="21.209" class="k">to</text><text x="43.086" y="21.209" class="k">handle</text><text x="50.1" y="21.209" class="k">connections</text><text x="99.198" y="21.209" class="f">│</text><text y="23.38" class="f">│</text><text x="4.008" y="23.38" class="k">[25-07-2026</text><text x="16.032" y="23.38" class="k">18:41:52]</text><text x="26.052" y="23.38" class="n">WARNING</text><text x="33.066" y="23.38" class="k">:</text><text x="35.07" y="23.38" class="k">[pool</text><text x="41.082" y="23.38" class="k">www]</text><text x="46.092" y="23.38" class="k">child</text><text x="52.104" y="23.38" class="k">100</text><text x="56.112" y="23.38" class="k">exited</text><text x="63.126" y="23.38" class="k">on</text><text x="66.132" y="23.38" class="k">signal</text><text x="73.146" y="23.38" class="k">15</text><text x="76.152" y="23.38" class="k">(SIGTERM)</text><text x="99.198" y="23.38" class="f">│</text><text y="25.551" class="f">│</text><text x="4.008" y="25.551" class="k">[25-07-2026</text><text x="16.032" y="25.551" class="k">18:41:52]</text><text x="26.052" y="25.551" class="g">NOTICE</text><text x="32.064" y="25.551" class="k">:</text><text x="34.068" y="25.551" class="k">[pool</text><text x="40.08" y="25.551" class="k">www]</text><text x="45.09" y="25.551" class="k">child</text><text x="51.102" y="25.551" class="k">101</text><text x="55.11" y="25.551" class="k">started</text><text x="99.198" y="25.551" class="f">│</text><text y="27.722" class="f">│</text><text x="4.008" y="27.722" class="k">[25-07-2026</text><text x="16.032" y="27.722" class="k">18:41:52]</text><text x="26.052" y="27.722" class="j">ERROR</text><text x="31.062" y="27.722" class="k">:</text><text x="33.066" y="27.722" class="k">[pool</text><text x="39.078" y="27.722" class="k">www]</text><text x="44.088" y="27.722" class="k">accept()</text><text x="53.106" y="27.722" class="k">failed:</text><text x="61.122" y="27.722" class="k">Too</text><text x="65.13" y="27.722" class="k">many</text><text x="70.14" y="27.722" class="k">open</text><text x="75.15" y="27.722" class="k">files</text><text x="81.162" y="27.722" class="k">(24)</text><text x="99.198" y="27.722" class="f">│</text><use xlink:href="#3" y="28.223"/><use xlink:href="#25" y="30.394"/><use xlink:href="#26" y="32.565"/><use xlink:href="#27" y="34.736"/><use xlink:href="#28" y="36.907"/><use xlink:href="#29" y="39.078"/><use xlink:href="#3" y="41.249"/><use xlink:href="#30" y="43.42"/><text y="47.261" class="f">│</text><text x="4.008" y="47.261" class="k">127.0.0.1</text><text x="14.028" y="47.261" class="k">-</text><text x="17.034" y="47.261" class="k">25-07-2026</text><text x="28.056" y="47.261" class="k">18:41:52</text><text x="37.074" y="47.261" class="k">&quot;GET</text><text x="42.084" y="47.261" class="k">/index.php&quot;</text><text x="54.108" y="47.261" class="l">200</text><text x="99.198" y="47.261" class="f">│</text><text y="49.432" class="f">│</text><text x="4.008" y="49.432" class="k">127.0.0.1</text><text x="14.028" y="49.432" class="k">-</text><text x="17.034" y="49.432" class="k">25-07-2026</text><text x="28.056" y="49.432" class="k">18:41:52</text><text x="37.074" y="49.432" class="k">&quot;GET</text><text x="42.084" y="49.432" class="k">/api/users&quot;</text><text x="54.108" y="49.432" class="l">200</text><text x="99.198" y="49.432" class="f">│</text><text y="51.603" class="f">│</text><text x="4.008" y="51.603" class="k">203.0.113.9</text><text x="16.032" y="51.603" class="k">-</text><text x="19.038" y="51.603" class="k">25-07-2026</text><text x="30.06" y="51.603" class="k">18:41:52</text><text x="39.078" y="51.603" class="k">&quot;GET</text><text x="44.088" y="51.603" class="k">/error.php&quot;</text><text x="56.112" y="51.603" class="j">500</text><text x="99.198" y="51.603" class="f">│</text><text y="53.774" class="f">│</text><text x="4.008" y="53.774" class="k">198.51.100.7</text><text x="17.034" y="53.774" class="k">-</text><text x="20.04" y="53.774" class="k">25-07-2026</text><text x="31.062" y="53.774" class="k">18:41:52</text><text x="40.08" y="53.774" class="k">&quot;GET</text><text x="45.09" y="53.774" class="k">/missing.php&quot;</text><text x="59.118" y="53.774" class="n">404</text><text x="99.198" y="53.774" class="f">│</text><use xlink:href="#3" y="54.275"/><use xlink:href="#2" y="56.446"/><use xlink:href="#4" y="58.617"/><use xlink:href="#5" y="60.788"/></svg><svg x="800"><use xlink:href="#a"/><use xlink:href="#5"/><use xlink:href="#1" y="2.171"/><use xlink:href="#21" y="4.342"/><use xlink:href="#2" y="6.513"/><use xlink:href="#22" y="8.684"/><use xlink:href="#7" y="10.855"/><use xlink:href="#3" y="13.026"/><use xlink:href="#23" y="15.197"/><use xlink:href="#24" y="17.368"/><text y="21.209" class="f">│</text><text x="4.008" y="21.209" class="k">[25-07-2026</text><text x="16.032" y="21.209" class="k">18:41:53]</text><text x="26.052" y="21.209" class="g">NOTICE</text><text x="32.064" y="21.209" class="k">:</text><text x="34.068" y="21.209" class="k">ready</text><text x="40.08" y="21.209" class="k">to</text><text x="43.086" y="21.209" class="k">handle</text><text x="50.1" y="21.209" class="k">connections</text><text x="99.198" y="21.209" class="f">│</text><text y="23.38" class="f">│</text><text x="4.008" y="23.38" class="k">[25-07-2026</text><text x="16.032" y="23.38" class="k">18:41:53]</text><text x="26.052" y="23.38" class="n">WARNING</text><text x="33.066" y="23.38" class="k">:</text><text x="35.07" y="23.38" class="k">[pool</text><text x="41.082" y="23.38" class="k">www]</text><text x="46.092" y="23.38" class="k">child</text><text x="52.104" y="23.38" class="k">100</text><text x="56.112" y="23.38" class="k">exited</text><text x="63.126" y="23.38" class="k">on</text><text x="66.132" y="23.38" class="k">signal</text><text x="73.146" y="23.38" class="k">15</text><text x="76.152" y="23.38" class="k">(SIGTERM)</text><text x="99.198" y="23.38" class="f">│</text><text y="25.551" class="f">│</text><text x="4.008" y="25.551" class="k">[25-07-2026</text><text x="16.032" y="25.551" class="k">18:41:53]</text><text x="26.052" y="25.551" class="g">NOTICE</text><text x="32.064" y="25.551" class="k">:</text><text x="34.068" y="25.551" class="k">[pool</text><text x="40.08" y="25.551" class="k">www]</text><text x="45.09" y="25.551" class="k">child</text><text x="51.102" y="25.551" class="k">101</text><text x="55.11" y="25.551" class="k">started</text><text x="99.198" y="25.551" class="f">│</text><text y="27.722" class="f">│</text><text x="4.008" y="27.722" class="k">[25-07-2026</text><text x="16.032" y="27.722" class="k">18:41:53]</text><text x="26.052" y="27.722" class="j">ERROR</text><text x="31.062" y="27.722" class="k">:</text><text x="33.066" y="27.722" class="k">[pool</text><text x="39.078" y="27.722" class="k">www]</text><text x="44.088" y="27.722" class="k">accept()</text><text x="53.106" y="27.722" class="k">failed:</text><text x="61.122" y="27.722" class="k">Too</text><text x="65.13" y="27.722" class="k">many</text><text x="70.14" y="27.722" class="k">open</text><text x="75.15" y="27.722" class="k">files</text><text x="81.162" y="27.722" class="k">(24)</text><text x="99.198" y="27.722" class="f">│</text><use xlink:href="#3" y="28.223"/><use xlink:href="#25" y="30.394"/><use xlink:href="#26" y="32.565"/><use xlink:href="#27" y="34.736"/><use xlink:href="#28" y="36.907"/><use xlink:href="#29" y="39.078"/><use xlink:href="#3" y="41.249"/><use xlink:href="#30" y="43.42"/><text y="47.261" class="f">│</text><text x="4.008" y="47.261" class="k">127.0.0.1</text><text x="14.028" y="47.261" class="k">-</text><text x="17.034" y="47.261" class="k">25-07-2026</text><text x="28.056" y="47.261" class="k">18:41:53</text><text x="37.074" y="47.261" class="k">&quot;GET</text><text x="42.084" y="47.261" class="k">/index.php&quot;</text><text x="54.108" y="47.261" class="l">200</text><text x="99.198" y="47.261" class="f">│</text><text y="49.432" class="f">│</text><text x="4.008" y="49.432" class="k">127.0.0.1</text><text x="14.028" y="49.432" class="k">-</text><text x="17.034" y="49.432" class="k">25-07-2026</text><text x="28.056" y="49.432" class="k">18:41:53</text><text x="37.074" y="49.432" class="k">&quot;GET</text><text x="42.084" y="49.432" class="k">/api/users&quot;</text><text x="54.108" y="49.432" class="l">200</text><text x="99.198" y="49.432" class="f">│</text><text y="51.603" class="f">│</text><text x="4.008" y="51.603" class="k">203.0.113.9</text><text x="16.032" y="51.603" class="k">-</text><text x="19.038" y="51.603" class="k">25-07-2026</text><text x="30.06" y="51.603" class="k">18:41:53</text><text x="39.078" y="51.603" class="k">&quot;GET</text><text x="44.088" y="51.603" class="k">/error.php&quot;</text><text x="56.112" y="51.603" class="j">500</text><text x="99.198" y="51.603" class="f">│</text><text y="53.774" class="f">│</text><text x="4.008" y="53.774" class="k">198.51.100.7</text><text x="17.034" y="53.774" class="k">-</text><text x="20.04" y="53.774" class="k">25-07-2026</text><text x="31.062" y="53.774" class="k">18:41:53</text><text x="40.08" y="53.774" class="k">&quot;GET</text><text x="45.09" y="53.774" class="k">/missing.php&quot;</text><text x="59.118" y="53.774" class="n">404</text><text x="99.198" y="53.774" class="f">│</text><use xlink:href="#3" y="54.275"/><use xlink:href="#2" y="56.446"/><use xlink:href="#4" y="58.617"/><use xlink:href="#5" y="60.788"/></svg><svg x="900"><use xlink:href="#a"/><use xlink:href="#5"/><use xlink:href="#1" y="2.171"/><use xlink:href="#21" y="4.342"/><use xlink:href="#2" y="6.513"/><use xlink:href="#22" y="8.684"/><use xlink:href="#7" y="10.855"/><use xlink:href="#3" y="13.026"/><use xlink:href="#23" y="15.197"/><use xlink:href="#24" y="17.368"/><text y="21.209" class="f">│</text><text x="4.008" y="21.209" class="k">[25-07-2026</text><text x="16.032" y="21.209" class="k">18:41:54]</text><text x="26.052" y="21.209" class="g">NOTICE</text><text x="32.064" y="21.209" class="k">:</text><text x="34.068" y="21.209" class="k">ready</text><text x="40.08" y="21.209" class="k">to</text><text x="43.086" y="21.209" class="k">handle</text><text x="50.1" y="21.209" class="k">connections</text><text x="99.198" y="21.209" class="f">│</text><text y="23.38" class="f">│</text><text x="4.008" y="23.38" class="k">[25-07-2026</text><text x="16.032" y="23.38" class="k">18:41:54]</text><text x="26.052" y="23.38" class="n">WARNING</text><text x="33.066" y="23.38" class="k">:</text><text x="35.07" y="23.38" class="k">[pool</text><text x="41.082" y="23.38" class="k">www]</text><text x="46.092" y="23.38" class="k">child</text><text x="52.104" y="23.38" class="k">100</text><text x="56.112" y="23.38" class="k">exited</text><text x="63.126" y="23.38" class="k">on</text><text x="66.132" y="23.38" class="k">signal</text><text x="73.146" y="23.38" class="k">15</text><text x="76.152" y="23.38" class="k">(SIGTERM)</text><text x="99.198" y="23.38" class="f">│</text><text y="25.551" class="f">│</text><text x="4.008" y="25.551" class="k">[25-07-2026</text><text x="16.032" y="25.551" class="k">18:41:54]</text><text x="26.052" y="25.551" class="g">NOTICE</text><text x="32.064" y="25.551" class="k">:</text><text x="34.068" y="25.551" class="k">[pool</text><text x="40.08" y="25.551" class="k">www]</text><text x="45.09" y="25.551" class="k">child</text><text x="51.102" y="25.551" class="k">101</text><text x="55.11" y="25.551" class="k">started</text><text x="99.198" y="25.551" class="f">│</text><use xlink:href="#31" y="26.052"/><use xlink:href="#3" y="28.223"/><use xlink:href="#25" y="30.394"/><use xlink:href="#26" y="32.565"/><use xlink:href="#27" y="34.736"/><use xlink:href="#28" y="36.907"/><use xlink:href="#29" y="39.078"/><use xlink:href="#3" y="41.249"/><use xlink:href="#30" y="43.42"/><use xlink:href="#32" y="45.591"/><use xlink:href="#33" y="47.762"/><use xlink:href="#34" y="49.933"/><use xlink:href="#35" y="52.104"/><use xlink:href="#3" y="54.275"/><use xlink:href="#2" y="56.446"/><use xlink:href="#4" y="58.617"/><use xlink:href="#5" y="60.788"/></svg><svg x="1000"><use xlink:href="#a"/><use xlink:href="#31"/><use xlink:href="#3" y="2.171"/><use xlink:href="#25" y="4.342"/><use xlink:href="#26" y="6.513"/><use xlink:href="#27" y="8.684"/><use xlink:href="#28" y="10.855"/><use xlink:href="#29" y="13.026"/><use xlink:href="#3" y="15.197"/><use xlink:href="#30" y="17.368"/><use xlink:href="#32" y="19.539"/><use xlink:href="#33" y="21.71"/><use xlink:href="#34" y="23.881"/><use xlink:href="#35" y="26.052"/><use xlink:href="#3" y="28.223"/><use xlink:href="#2" y="30.394"/><use xlink:href="#4" y="32.565"/><use xlink:href="#5" y="34.736"/><use xlink:href="#1" y="36.907"/><use xlink:href="#36" y="39.078"/><use xlink:href="#2" y="41.249"/><use xlink:href="#37" y="43.42"/><use xlink:href="#3" y="45.591"/><use xlink:href="#38" y="47.762"/><use xlink:href="#3" y="49.933"/><use xlink:href="#39" y="52.104"/><use xlink:href="#40" y="54.275"/><use xlink:href="#2" y="56.446"/><use xlink:href="#4" y="58.617"/><use xlink:href="#5" y="60.788"/></svg><svg x="1100"><use xlink:href="#a"/><use xlink:href="#b" x="-.004" y="62.934"/><use xlink:href="#35"/><use xlink:href="#3" y="2.171"/><use xlink:href="#2" y="4.342"/><use xlink:href="#4" y="6.513"/><use xlink:href="#5" y="8.684"/><use xlink:href="#1" y="10.855"/><use xlink:href="#36" y="13.026"/><use xlink:href="#2" y="15.197"/><use xlink:href="#37" y="17.368"/><use xlink:href="#3" y="19.539"/><use xlink:href="#38" y="21.71"/><use xlink:href="#3" y="23.881"/><use xlink:href="#39" y="26.052"/><use xlink:href="#40" y="28.223"/><use xlink:href="#2" y="30.394"/><use xlink:href="#4" y="32.565"/><use xlink:href="#5" y="34.736"/><use xlink:href="#1" y="36.907"/><use xlink:href="#36" y="39.078"/><use xlink:href="#2" y="41.249"/><use xlink:href="#37" y="43.42"/><use xlink:href="#3" y="45.591"/><use xlink:href="#38" y="47.762"/><use xlink:href="#3" y="49.933"/><use xlink:href="#39" y="52.104"/><use xlink:href="#40" y="54.275"/><use xlink:href="#2" y="56.446"/><use xlink:href="#4" y="58.617"/><use xlink:href="#5" y="60.788"/></svg></svg></g></g></svg></svg>
